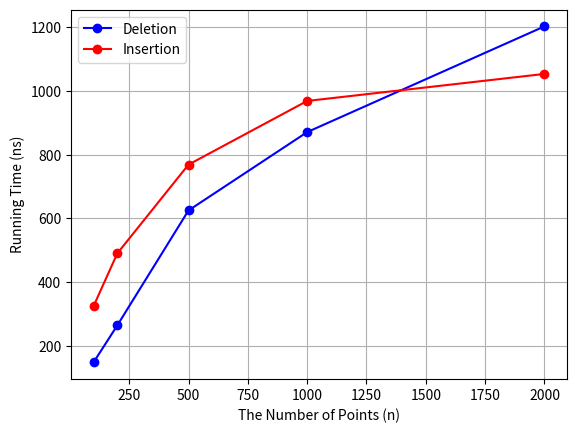

The matplotlib source for this figure:
import matplotlib.pyplot as plt
import math

sizes = [100, 200, 500, 1000, 2000]
avg_times = [256.032, 338.67, 529.539, 598.587, 730.651]
avg_times_deletion = [148.912, 264.798, 625.014, 870.548, 1201.97]
avg_times_insertion = [325.275, 490.391, 768.604, 968.194, 1052.899]

# plt.plot(sizes, avg_times, linestyle='-', marker='o', color='green', label="Range query")
plt.plot(sizes, avg_times_deletion, linestyle='-', marker='o', color='blue', label="Deletion")
plt.plot(sizes, avg_times_insertion, linestyle='-', marker='o', color='red', label="Insertion")

plt.xlabel("The Number of Points (n)")
plt.ylabel("Running Time (ns)")

plt.grid(True)

plt.legend()
plt.show()
